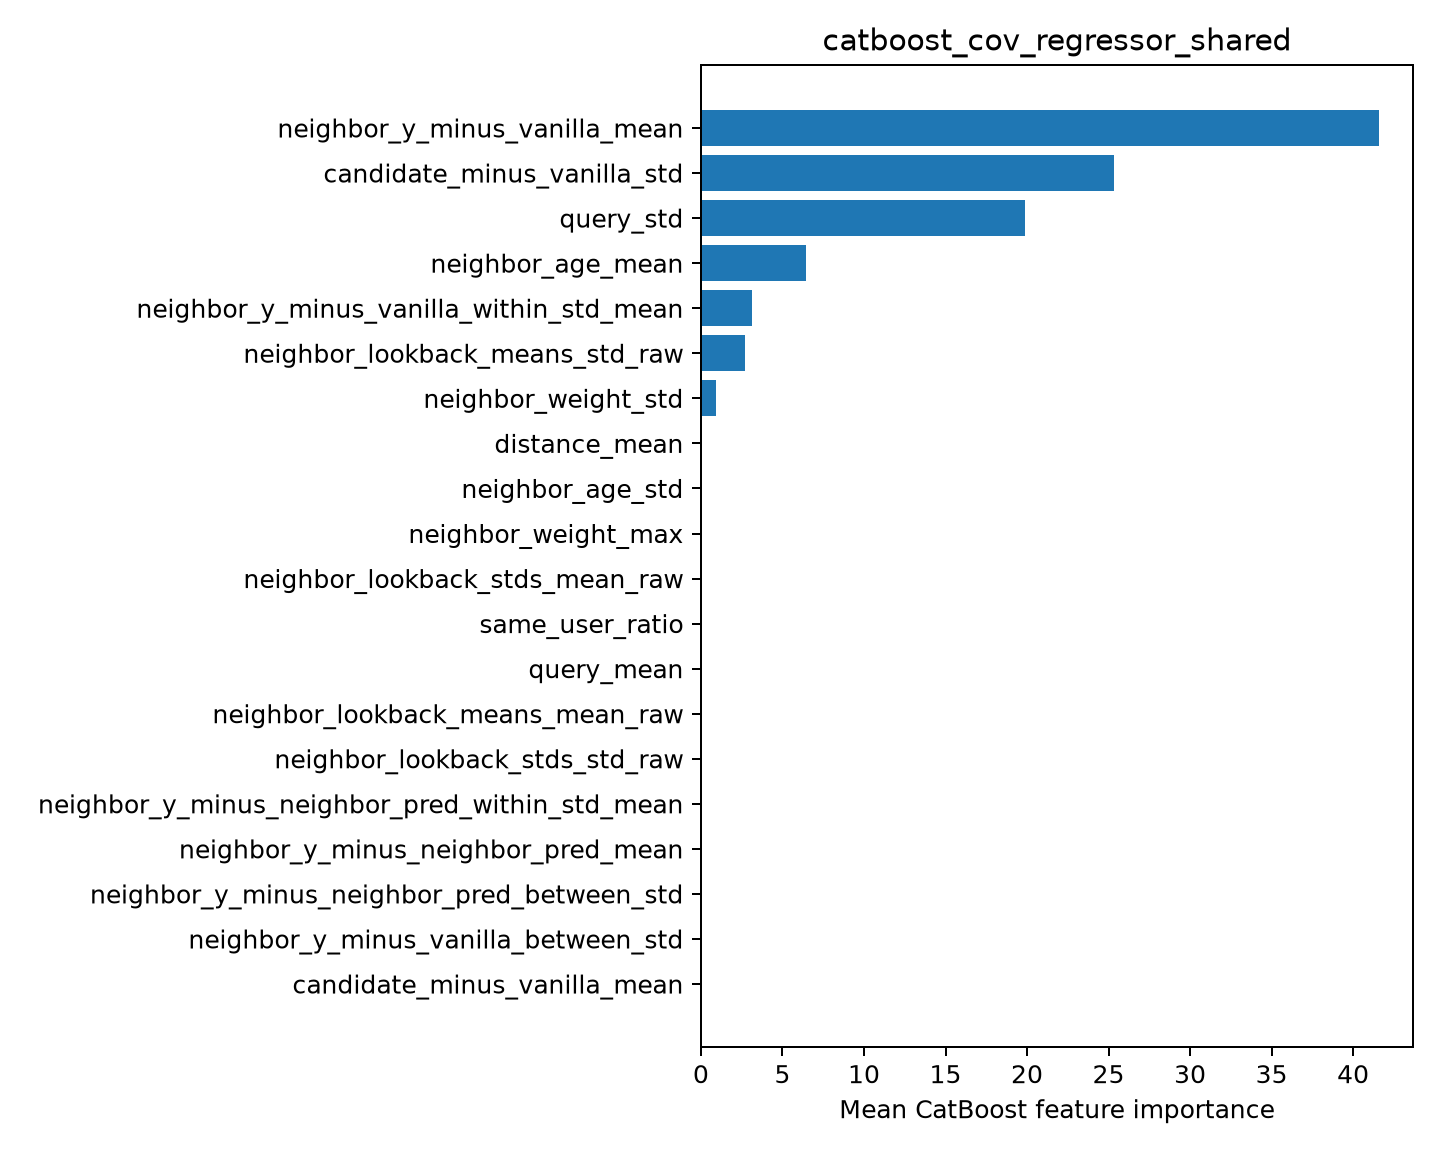

The table this chart was drawn from, first rows:
feature, importance
neighbor_y_minus_vanilla_mean, 41.59
candidate_minus_vanilla_std, 25.35
query_std, 19.88
neighbor_age_mean, 6.421
neighbor_y_minus_vanilla_within_std_mean, 3.154
neighbor_lookback_means_std_raw, 2.673
neighbor_weight_std, 0.9296
distance_mean, 0.0
neighbor_age_std, 0.0
neighbor_weight_max, 0.0
neighbor_lookback_stds_mean_raw, 0.0
same_user_ratio, 0.0
query_mean, 0.0
neighbor_lookback_means_mean_raw, 0.0
neighbor_lookback_stds_std_raw, 0.0
neighbor_y_minus_neighbor_pred_within_st…, 0.0
neighbor_y_minus_neighbor_pred_mean, 0.0
neighbor_y_minus_neighbor_pred_between_s…, 0.0
neighbor_y_minus_vanilla_between_std, 0.0
candidate_minus_vanilla_mean, 0.0
